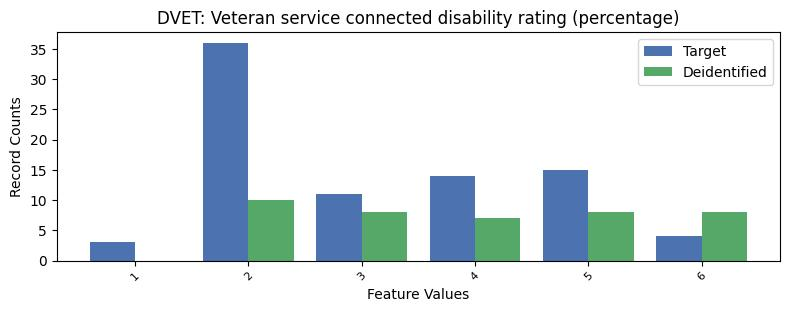

Data behind this chart, as committed beside it:
, DVET, count_target, count_deidentified
0, -1, 7551, 7593
1, 2, 36, 10.0
2, 5, 15, 8.0
3, 4, 14, 7.0
4, 3, 11, 8.0
5, 6, 4, 8.0
6, 1, 3, 0.0
